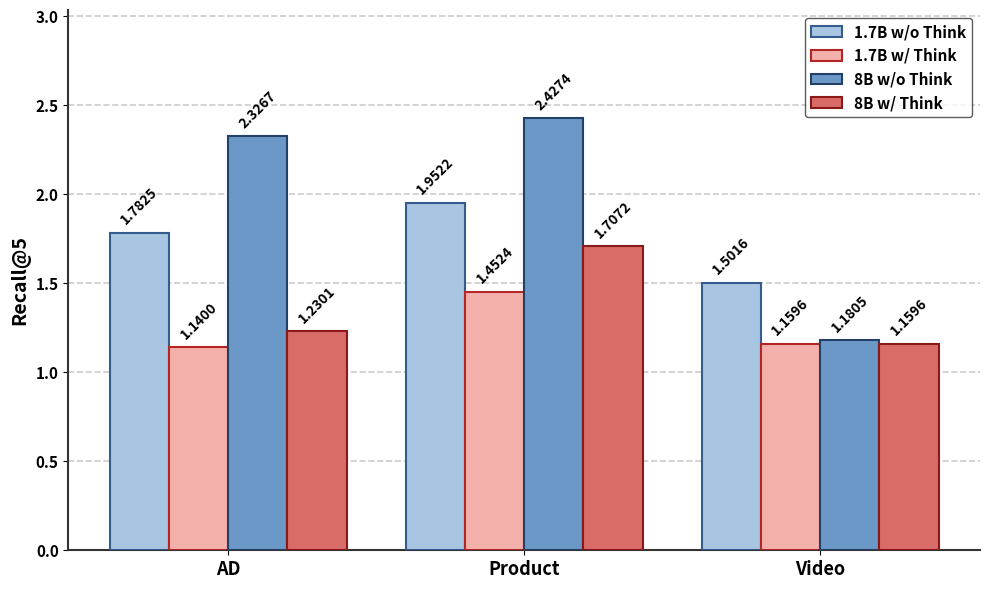

This chart was generated by the following Python code:
import matplotlib.pyplot as plt
import numpy as np

# 设置全局字体
plt.rcParams['font.family'] = 'sans-serif'
plt.rcParams['font.weight'] = 'bold'
plt.rcParams['axes.labelweight'] = 'bold'

# 1. 准备数据 (从表格中提取 R@5 指标)
categories = ['AD', 'Product', 'Video']

# OpenOneRec-1.7B R@5
wo_think_1_7B = [1.7825, 1.9522, 1.5016]
with_think_1_7B = [1.1400, 1.4524, 1.1596]

# OpenOneRec-8B R@5
wo_think_8B = [2.3267, 2.4274, 1.1805]
with_think_8B = [1.2301, 1.7072, 1.1596]

# 2. 设置柱子的位置和宽度
x = np.arange(len(categories))
width = 0.2

# 3. 创建画布和坐标轴
fig, ax = plt.subplots(figsize=(10, 6))

# 修改配色方案：应用参考图风格 (蓝/红)，通过深浅区分 1.7B 和 8B
# 参考色：蓝色系 (w/o Think), 红色系 (w/ Think)
# 1.7B 用浅色，8B 用深色
color_17b_wo = '#a8c6e2' # 浅蓝填充
edge_17b_wo  = '#355c8c' # 浅蓝边框 (相对更深一点以显示)

color_8b_wo  = '#6b98c6' # 深蓝填充 (比1.7b深)
edge_8b_wo   = '#224068' # 深蓝边框

color_17b_w  = '#f4b0ab' # 浅红/粉填充
edge_17b_w   = '#b22625' # 浅红边框 (使用参考图的深红)

color_8b_w   = '#d96c68' # 深红填充 (比1.7b深)
edge_8b_w    = '#8b1919' # 更深的红边框

color_text_red = '#b22625' # 'w/ Think' 的数据标签文字颜色

# 4. 绘制柱状图 (共4组) - 使用新配色和线宽
rects1 = ax.bar(x - 1.5*width, wo_think_1_7B, width, label='1.7B w/o Think', 
                color=color_17b_wo, edgecolor=edge_17b_wo, linewidth=1.5, zorder=3)
rects2 = ax.bar(x - 0.5*width, with_think_1_7B, width, label='1.7B w/ Think', 
                color=color_17b_w, edgecolor=edge_17b_w, linewidth=1.5, zorder=3)
rects3 = ax.bar(x + 0.5*width, wo_think_8B, width, label='8B w/o Think', 
                color=color_8b_wo, edgecolor=edge_8b_wo, linewidth=1.5, zorder=3) 
rects4 = ax.bar(x + 1.5*width, with_think_8B, width, label='8B w/ Think', 
                color=color_8b_w, edgecolor=edge_8b_w, linewidth=1.5, zorder=3) 

# 5. 在柱子上方添加数据标签
def autolabel(rects, t_color='black'):
    for rect in rects:
        height = rect.get_height()
        ax.annotate(f'{height:.4f}',
                    xy=(rect.get_x() + rect.get_width() / 2, height),
                    xytext=(0, 4), # 稍微调高一点防重叠
                    textcoords="offset points",
                    ha='center', va='bottom',
                    fontsize=10, fontweight='bold', 
                    rotation=45, color=t_color) 

# w/o Think 用黑色，w/ Think 用红色 (对应图中的红色柱子)
autolabel(rects1, t_color='black')
autolabel(rects2, t_color='black')
autolabel(rects3, t_color='black')
autolabel(rects4, t_color='black')

# 6. 设置坐标轴和标签 (增大字体)
ax.set_ylabel('Recall@5', fontsize=14) 
ax.set_xticks(x)
ax.set_xticklabels(categories, fontsize=13) 
ax.tick_params(axis='y', labelsize=11) 

# 7. 调整Y轴上限 (留出足够空间显示倾斜标签)
max_val = max(max(wo_think_1_7B), max(with_think_1_7B), max(wo_think_8B), max(with_think_8B))
ax.set_ylim(bottom=0, top=max_val * 1.25) # 稍微加高防止标签重叠
ax.set_yticks(np.arange(0, 3.1, 0.5)) # 设置明确的刻度

# 8. 添加图例 
ax.legend(prop={'size': 11, 'weight': 'bold'}, frameon=True, edgecolor='#333333', loc='upper right')

# 9. 网格线与边框样式调整 (匹配新风格)
ax.grid(axis='y', linestyle='--', color='#cccccc', linewidth=1.2, zorder=0)

ax.spines['top'].set_visible(False)
ax.spines['right'].set_visible(False)
ax.spines['left'].set_linewidth(1.5)
ax.spines['bottom'].set_linewidth(1.5)
ax.spines['left'].set_color('#333333')
ax.spines['bottom'].set_color('#333333')

plt.tight_layout()

# 保存图片
plt.savefig('fig1_1.7B+8B.png', dpi=300, bbox_inches='tight')
plt.close()
